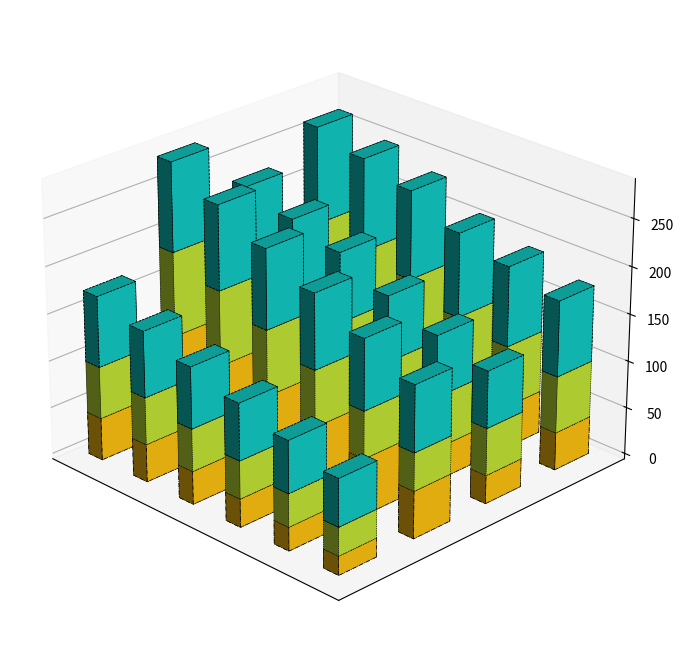

Generate this figure with matplotlib:
import matplotlib.pyplot as plt
import numpy as np

years = np.array([2020, 2021, 2022, 2023, 2024, 2025])
regions = ['North America', 'Europe', 'Asia', 'South America']

solar = np.array([
    [40, 45, 50, 60, 65, 70],
    [30, 35, 40, 50, 55, 60],
    [50, 60, 70, 80, 90, 100],
    [20, 25, 30, 35, 40, 45]
])

wind = np.array([
    [60, 65, 70, 80, 85, 90],
    [50, 55, 65, 75, 80, 85],
    [40, 50, 60, 70, 80, 90],
    [30, 35, 40, 45, 50, 55]
])

hydro = np.array([
    [80, 85, 90, 95, 100, 105],
    [60, 65, 70, 75, 80, 85],
    [70, 75, 80, 85, 90, 95],
    [50, 55, 60, 65, 70, 75]
])

fig = plt.figure(figsize=(12, 8))
ax = fig.add_subplot(111, projection='3d')

bar_width = 0.3
bar_depth = 0.5
colors = ['#FFC312', '#C4E538', '#12CBC4']

for i, region in enumerate(regions):
    x_positions = np.arange(len(years))
    ax.bar3d(x_positions, i, np.zeros_like(years), bar_width, bar_depth, solar[i], color=colors[0], edgecolor='black', linewidth=0.5, linestyle='-.')
    ax.bar3d(x_positions, i, solar[i], bar_width, bar_depth, wind[i], color=colors[1], edgecolor='black', linewidth=0.5, linestyle=':')
    ax.bar3d(x_positions, i, solar[i] + wind[i], bar_width, bar_depth, hydro[i], color=colors[2], edgecolor='black', linewidth=0.5, linestyle='--')

# Remove axis labels and title
ax.set_xlabel('')
ax.set_ylabel('')
ax.set_zlabel('')

# Remove tick labels on both axes
ax.set_xticks([])
ax.set_yticks([])

# Remove chart title
ax.set_title('')

ax.grid(True, which='both', linestyle='--', linewidth=0.5, alpha=0.7)
ax.spines['top'].set_linestyle('dotted')
ax.spines['top'].set_linewidth(0.8)

ax.view_init(elev=25, azim=135)

# Remove legend
# ax.legend(['Solar', 'Wind', 'Hydro'], loc='best', fontsize=9, title='Energy Types', title_fontsize='11')

plt.subplots_adjust(left=0.1, right=0.9, top=0.9, bottom=0.1)

plt.show()
